Dataset: data (GitHub, dark-capricornus/Brain-tumor-detection-using-cnn). Classes: no tumor, tumor.

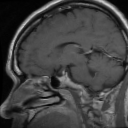
Label: tumor

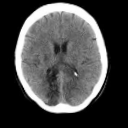
Label: no tumor

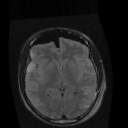
Label: no tumor

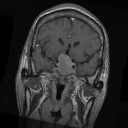
Label: tumor

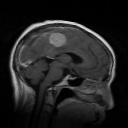
Label: tumor

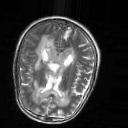
Label: no tumor
